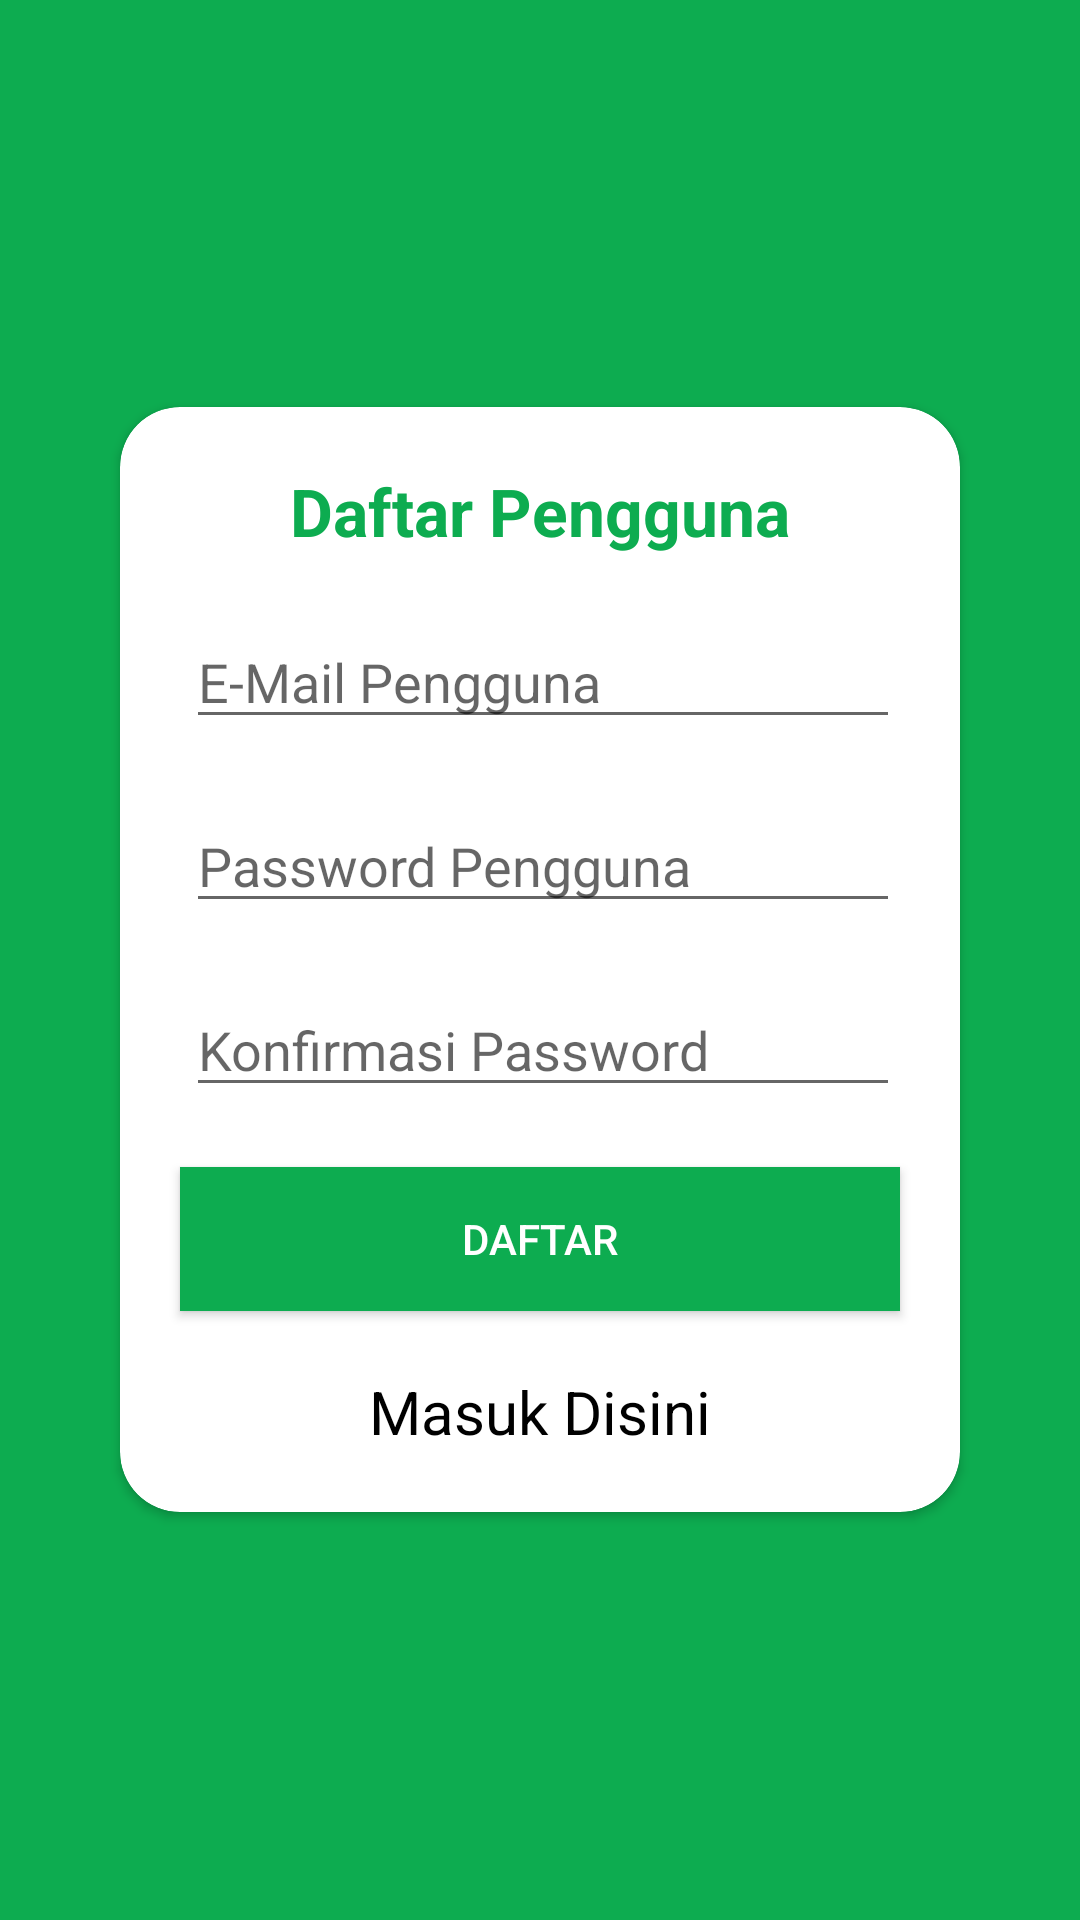

Write the Android layout XML for this screen, with the resource values it uses.
<!-- AndroidManifest.xml: application theme Theme.GerbangJadwal -->
<!-- res/layout/activity_register.xml -->
<?xml version="1.0" encoding="utf-8"?>
<LinearLayout xmlns:android="http://schemas.android.com/apk/res/android"
    xmlns:app="http://schemas.android.com/apk/res-auto"
    xmlns:tools="http://schemas.android.com/tools"
    android:layout_width="match_parent"
    android:layout_height="match_parent"
    tools:context=".Activity.RegisterActivity"
    android:background="@color/green_main"
    >

    <androidx.cardview.widget.CardView
        android:layout_width="match_parent"
        android:layout_height="wrap_content"
        android:layout_marginLeft="40sp"
        android:layout_marginRight="40sp"
        android:layout_gravity="center_vertical"
        app:cardCornerRadius="20sp"
        >

        <LinearLayout
            android:layout_width="match_parent"
            android:layout_height="match_parent"
            android:orientation="vertical"
            >
            <TextView
                android:layout_width="wrap_content"
                android:layout_height="wrap_content"
                android:text="@string/txt_daftar_pengguna"
                android:textColor="@color/green_main"
                android:layout_gravity="center_horizontal"
                android:layout_marginTop="20sp"
                android:textSize="22sp"
                android:textStyle="bold"
                />

            <EditText
                android:id="@+id/txtemail"
                android:layout_width="match_parent"
                android:layout_height="wrap_content"
                android:layout_marginStart="22sp"
                android:layout_marginEnd="20sp"
                android:layout_marginTop="20sp"
                android:hint="@string/txt_e_mail_pengguna"
                android:inputType="textEmailAddress"
                />

            <EditText
                android:id="@+id/txtpassword"
                android:layout_width="match_parent"
                android:layout_height="wrap_content"
                android:layout_marginStart="22sp"
                android:layout_marginEnd="20sp"
                android:layout_marginTop="20sp"
                android:inputType="textPassword"
                android:hint="@string/txt_password_pengguna"
                />

            <EditText
                android:id="@+id/txtkonfirmasipassword"
                android:layout_width="match_parent"
                android:layout_height="wrap_content"
                android:layout_marginStart="22sp"
                android:layout_marginEnd="20sp"
                android:layout_marginTop="20sp"
                android:inputType="textPassword"
                android:hint="@string/txt_konfirmasi_password"
                />


            <androidx.appcompat.widget.AppCompatButton
                android:id="@+id/btndaftar"
                android:layout_width="match_parent"
                android:layout_height="wrap_content"
                android:layout_marginStart="20sp"
                android:layout_marginEnd="20sp"
                android:layout_marginTop="20sp"
                android:layout_marginBottom="20sp"
                android:text="@string/txt_daftar"
                android:background="@color/green_main"
                android:textColor="@color/white"
                />

            <TextView
                android:layout_width="wrap_content"
                android:layout_height="wrap_content"
                android:text="@string/txt_masuk_disini"
                android:textColor="@color/black"
                android:textSize="20sp"
                android:layout_gravity="center_horizontal"
                android:layout_marginBottom="20sp"
                />


        </LinearLayout>
    </androidx.cardview.widget.CardView>


</LinearLayout>
<!-- resources referenced by this layout -->
<resources>
  <color name="black">#FF000000</color>
  <color name="green_main">#0dac50</color>
  <color name="white">#FFFFFFFF</color>
  <string name="txt_daftar">Daftar</string>
  <string name="txt_daftar_pengguna">Daftar Pengguna</string>
  <string name="txt_e_mail_pengguna">E-Mail Pengguna</string>
  <string name="txt_konfirmasi_password">Konfirmasi Password</string>
  <string name="txt_masuk_disini">Masuk Disini</string>
  <string name="txt_password_pengguna">Password Pengguna</string>
  <style name="Theme.GerbangJadwal" parent="Theme.MaterialComponents.DayNight.DarkActionBar">
          
          <item name="colorPrimary">@color/purple_500</item>
          <item name="colorPrimaryVariant">@color/purple_700</item>
          <item name="colorOnPrimary">@color/white</item>
          
          <item name="colorSecondary">@color/teal_200</item>
          <item name="colorSecondaryVariant">@color/teal_700</item>
          <item name="colorOnSecondary">@color/black</item>
          
          <item name="android:statusBarColor">?attr/colorPrimaryVariant</item>
          
      </style>
  <color name="purple_500">#FF6200EE</color>
  <color name="purple_700">#FF3700B3</color>
  <color name="teal_200">#FF03DAC5</color>
  <color name="teal_700">#FF018786</color>
</resources>
